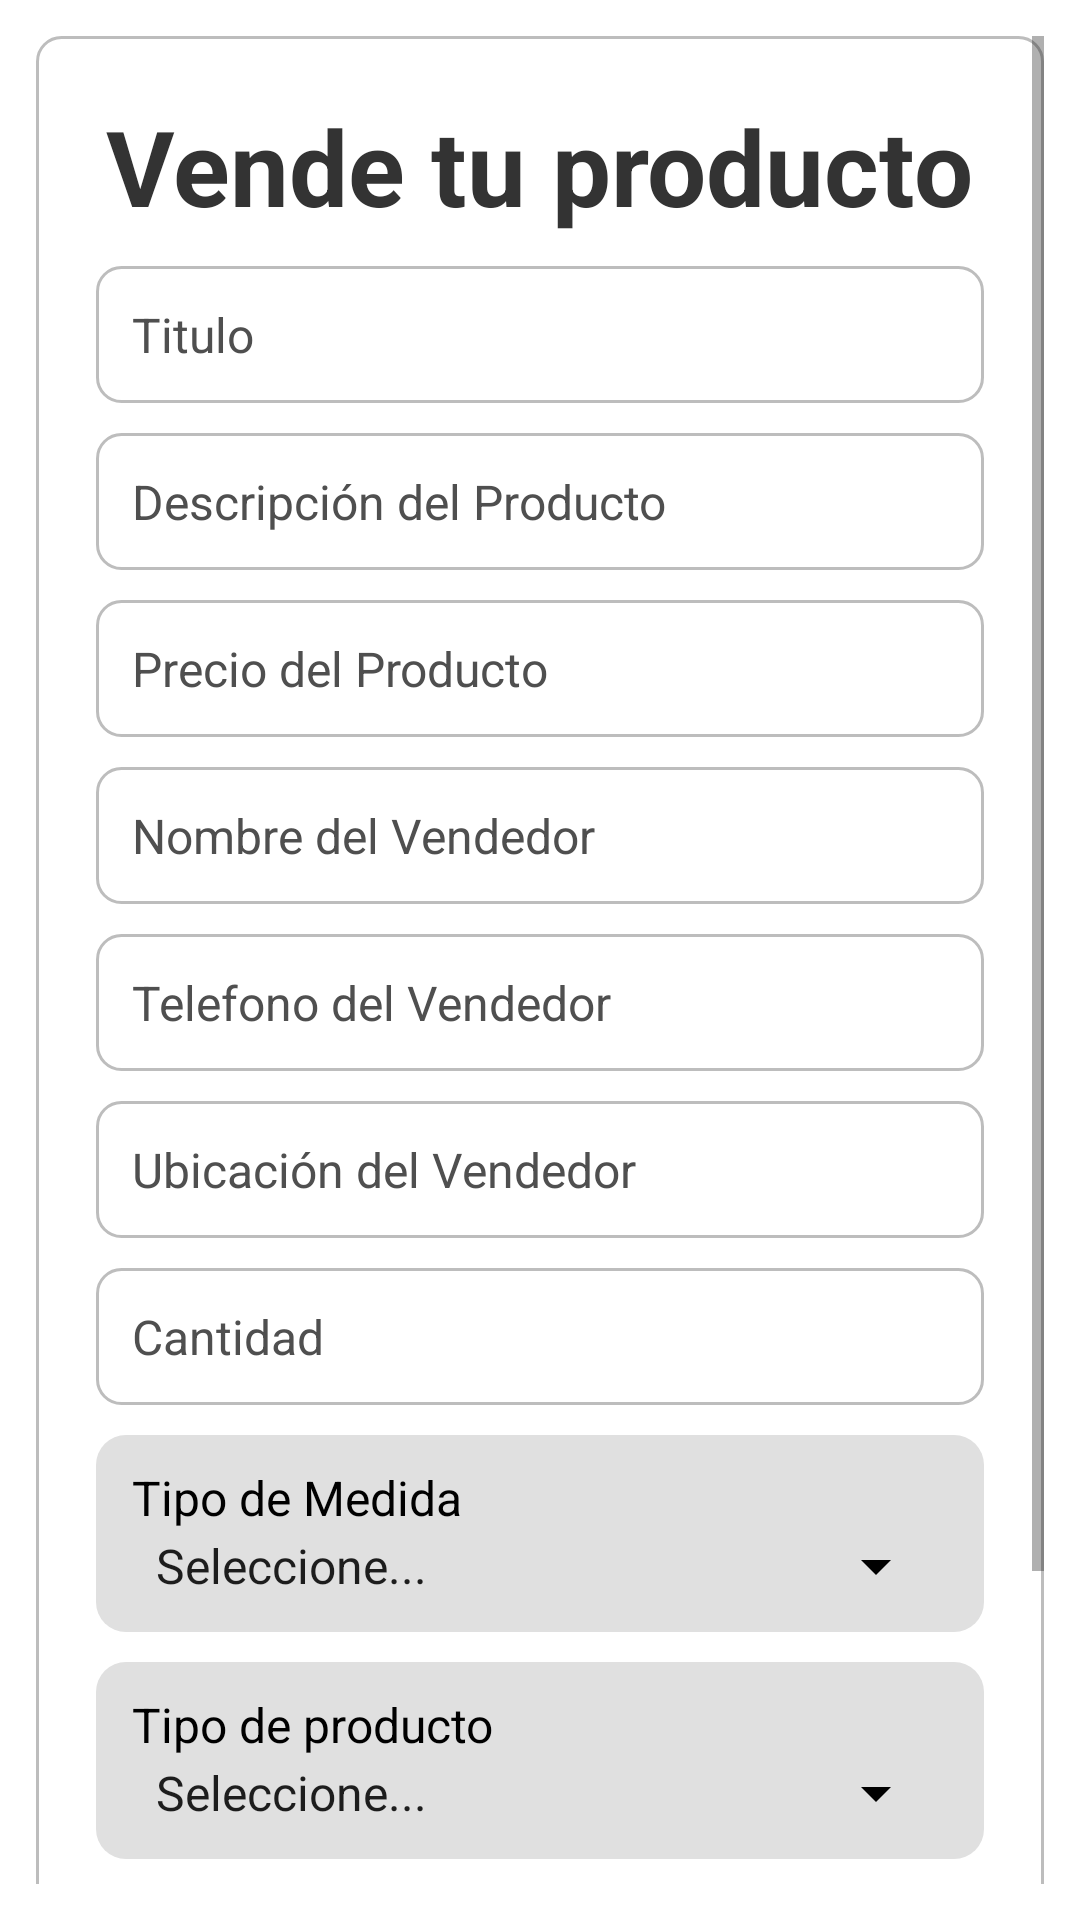

This screen was rendered from an Android layout file. Write that file and the resources it references.
<!-- AndroidManifest.xml: fallback theme Theme.MaterialComponents.DayNight.NoActionBar -->
<!-- res/layout/activity_sell_producto.xml -->
<?xml version="1.0" encoding="utf-8"?>
<ScrollView xmlns:android="http://schemas.android.com/apk/res/android"
    xmlns:app="http://schemas.android.com/apk/res-auto"
    xmlns:material="http://com.google.android.material"
    android:layout_width="match_parent"
    android:layout_height="match_parent"
    android:background="@color/white"
    android:fillViewport="true"
    android:fitsSystemWindows="true"
    android:padding="12dp">

    <androidx.constraintlayout.widget.ConstraintLayout
        android:layout_width="match_parent"
        android:layout_height="wrap_content">

        <LinearLayout
            android:id="@+id/linearLayout"
            android:layout_width="match_parent"
            android:layout_height="wrap_content"
            android:background="@drawable/card_border"
            android:gravity="center"
            android:orientation="vertical"
            android:padding="20dp"
            app:layout_constraintBottom_toBottomOf="parent"
            app:layout_constraintEnd_toEndOf="parent"
            app:layout_constraintStart_toStartOf="parent"
            app:layout_constraintTop_toTopOf="parent">

            <TextView
                android:id="@+id/textViewTitle"
                android:layout_width="wrap_content"
                android:layout_height="wrap_content"
                android:text="Vende tu producto"
                android:textColor="@color/gray_dark"
                android:textSize="35sp"
                android:textStyle="bold" />

            <EditText
                android:id="@+id/edtTitle"
                android:layout_width="match_parent"
                android:layout_height="wrap_content"
                android:layout_marginTop="10dp"
                android:background="@drawable/edittext_secund"
                android:hint="Titulo"
                android:inputType="text"
                android:padding="12dp"
                android:textColor="@color/gray_dark"
                android:textColorHint="#4F4F4F"
                android:textSize="16sp" />

            <EditText
                android:id="@+id/edtDescription"
                android:layout_width="match_parent"
                android:layout_height="wrap_content"
                android:layout_marginTop="10dp"
                android:background="@drawable/edittext_secund"
                android:hint="Descripción del Producto"
                android:inputType="text"
                android:padding="12dp"
                android:textColor="@color/gray_dark"
                android:textColorHint="#4F4F4F"
                android:textSize="16sp" />

            <EditText
                android:id="@+id/edtPrice"
                android:layout_width="match_parent"
                android:layout_height="wrap_content"
                android:layout_marginTop="10dp"
                android:background="@drawable/edittext_secund"
                android:hint="Precio del Producto"
                android:inputType="numberDecimal"
                android:padding="12dp"
                android:textColor="@color/gray_dark"
                android:textColorHint="#4F4F4F"
                android:textSize="16sp" />

            <EditText
                android:id="@+id/edtNameSeller"
                android:layout_width="match_parent"
                android:layout_height="wrap_content"
                android:layout_marginTop="10dp"
                android:background="@drawable/edittext_secund"
                android:hint="Nombre del Vendedor"
                android:inputType="text"
                android:padding="12dp"
                android:textColor="@color/gray_dark"
                android:textColorHint="#4F4F4F"
                android:textSize="16sp" />

            <EditText
                android:id="@+id/edtPhoneSeller"
                android:layout_width="match_parent"
                android:layout_height="wrap_content"
                android:layout_marginTop="10dp"
                android:background="@drawable/edittext_secund"
                android:hint="Telefono del Vendedor"
                android:inputType="phone"
                android:padding="12dp"
                android:textColor="@color/gray_dark"
                android:textColorHint="#4F4F4F"
                android:textSize="16sp" />

            <EditText
                android:id="@+id/edtUbicationProduct"
                android:layout_width="match_parent"
                android:layout_height="wrap_content"
                android:layout_marginTop="10dp"
                android:background="@drawable/edittext_secund"
                android:hint="Ubicación del Vendedor"
                android:inputType="text"
                android:padding="12dp"
                android:textColor="@color/gray_dark"
                android:textColorHint="#4F4F4F"
                android:textSize="16sp" />

            <EditText
                android:id="@+id/edtQuantity"
                android:layout_width="match_parent"
                android:layout_height="wrap_content"
                android:layout_marginTop="10dp"
                android:background="@drawable/edittext_secund"
                android:hint="Cantidad"
                android:inputType="number"
                android:padding="12dp"
                android:textColor="@color/gray_dark"
                android:textColorHint="#4F4F4F"
                android:textSize="16sp" />

            <LinearLayout
                android:layout_width="match_parent"
                android:layout_height="wrap_content"
                android:layout_marginTop="10dp"
                android:background="@drawable/input"
                android:gravity="start"
                android:orientation="vertical">

                <TextView
                    android:id="@+id/textViewMeasurePlaceholder"
                    android:layout_width="wrap_content"
                    android:layout_height="wrap_content"
                    android:text="Tipo de Medida"
                    android:textColor="@color/black"
                    android:textSize="16sp" />

                <Spinner
                    android:id="@+id/spinnerMeasureType"
                    android:layout_width="match_parent"
                    android:layout_height="wrap_content"
                    android:backgroundTint="#000000"
                    android:entries="@array/measureTypes"
                    android:popupBackground="#E0E0E0" />
            </LinearLayout>

            <LinearLayout
                android:layout_width="match_parent"
                android:layout_height="wrap_content"
                android:layout_marginTop="10dp"
                android:background="@drawable/input"
                android:gravity="center_vertical"
                android:orientation="vertical">

                <TextView
                    android:id="@+id/textViewPlaceholder"
                    android:layout_width="wrap_content"
                    android:layout_height="wrap_content"
                    android:text="Tipo de producto"
                    android:textColor="@color/black"
                    android:textSize="16sp" />

                <Spinner
                    android:id="@+id/spinnerOptionsSeller"
                    android:layout_width="match_parent"
                    android:layout_height="wrap_content"
                    android:backgroundTint="#000000"
                    android:entries="@array/optionsSell"
                    android:popupBackground="#E0E0E0" />
            </LinearLayout>

            <androidx.recyclerview.widget.RecyclerView
                android:id="@+id/imageViewProduct"
                android:layout_width="match_parent"
                android:layout_height="200dp"
                android:layout_marginHorizontal="25dp"
                android:layout_marginTop="20dp"
                android:visibility="gone" />

            <androidx.appcompat.widget.AppCompatButton
                android:id="@+id/btnAddImage"
                android:layout_width="match_parent"
                android:layout_height="wrap_content"
                android:layout_marginTop="20dp"
                android:layout_marginBottom="15dp"
                android:background="@drawable/button1"
                android:elevation="0dp"
                android:foreground="@null"
                android:stateListAnimator="@null"
                android:text="Agregar Imagen"
                android:textAllCaps="false"
                android:textColor="@color/white"
                android:textSize="20sp" />

            <androidx.appcompat.widget.AppCompatButton
                android:id="@+id/btnPublicar"
                android:layout_width="match_parent"
                android:layout_height="wrap_content"
                android:background="@drawable/button1"
                android:elevation="0dp"
                android:foreground="@null"
                android:stateListAnimator="@null"
                android:text="Publicar"
                android:textAllCaps="false"
                android:textColor="@color/white"
                android:textSize="20sp" />
        </LinearLayout>

        <LinearLayout
            android:id="@+id/lyProgress"
            android:layout_width="wrap_content"
            android:layout_height="wrap_content"
            android:gravity="center"
            android:orientation="vertical"
            app:layout_constraintBottom_toBottomOf="@+id/linearLayout"
            app:layout_constraintEnd_toEndOf="@+id/linearLayout"
            app:layout_constraintStart_toStartOf="@+id/linearLayout"
            app:layout_constraintTop_toTopOf="parent"
            android:visibility="gone">

            <ProgressBar
                android:layout_width="wrap_content"
                android:layout_height="wrap_content" />

            <TextView
                android:layout_width="wrap_content"
                android:layout_height="wrap_content"
                android:text="Publicando..."
                android:textColor="@color/gray_dark"
                android:textStyle="bold"/>

        </LinearLayout>


    </androidx.constraintlayout.widget.ConstraintLayout>
</ScrollView>
<!-- resources referenced by this layout -->
<resources>
  <string-array name="measureTypes">
          <item>Seleccione...</item>
          <item>@string/Unidades</item>
          <item>@string/Bultos</item>
          <item>@string/Cajas</item>
          <item>@string/Cargas</item>
          <item>@string/Canastillas</item>
      </string-array>
  <string-array name="optionsSell">
          <item>Seleccione...</item>
          <item>Cosechas</item>
          <item>Derivados</item>
      </string-array>
  <color name="black">#000000</color>
  <color name="gray_dark">#333333</color>
  <color name="white">#FFFFFF</color>
  <!-- drawable button1 (drawable) -->
  <shape xmlns:android="http://schemas.android.com/apk/res/android"
      android:shape="rectangle">
  
      <solid android:color="@color/green_primary" /> 
  
      <corners android:radius="10dp" /> 
  
  </shape>
  <!-- drawable card_border (drawable) -->
  <shape xmlns:android="http://schemas.android.com/apk/res/android"
      android:shape="rectangle">
      <solid android:color="#FFFFFF"/> 
      <stroke
          android:width="1dp"
          android:color="#BDBDBD"/> 
      <corners android:radius="8dp" /> 
  </shape>
  <!-- drawable edittext_secund (drawable) -->
  <?xml version="1.0" encoding="utf-8"?>
  <shape xmlns:android="http://schemas.android.com/apk/res/android"
      android:shape="rectangle">
  
      <solid android:color="@android:color/transparent" />
  
      <stroke
          android:width="1dp"
          android:color="#BDBDBD" /> 
  
      <corners android:radius="8dp" /> 
  
      <padding
          android:left="12dp"
          android:top="8dp"
          android:right="12dp"
          android:bottom="8dp" />
  </shape>
  <!-- drawable input (drawable) -->
  <shape xmlns:android="http://schemas.android.com/apk/res/android"
      android:shape="rectangle">
  
      <solid android:color="#E0E0E0" /> 
  
      <corners android:radius="10dp" /> 
  
      <padding
          android:left="12dp"
          android:top="10dp"
          android:right="12dp"
          android:bottom="10dp" />
  </shape>
  <string name="Unidades">Unidades</string>
  <string name="Bultos">Bultos</string>
  <string name="Cajas">Cajas</string>
  <string name="Cargas">Cargas</string>
  <string name="Canastillas">Canastillas</string>
  <color name="green_primary">#114a21</color>
</resources>
